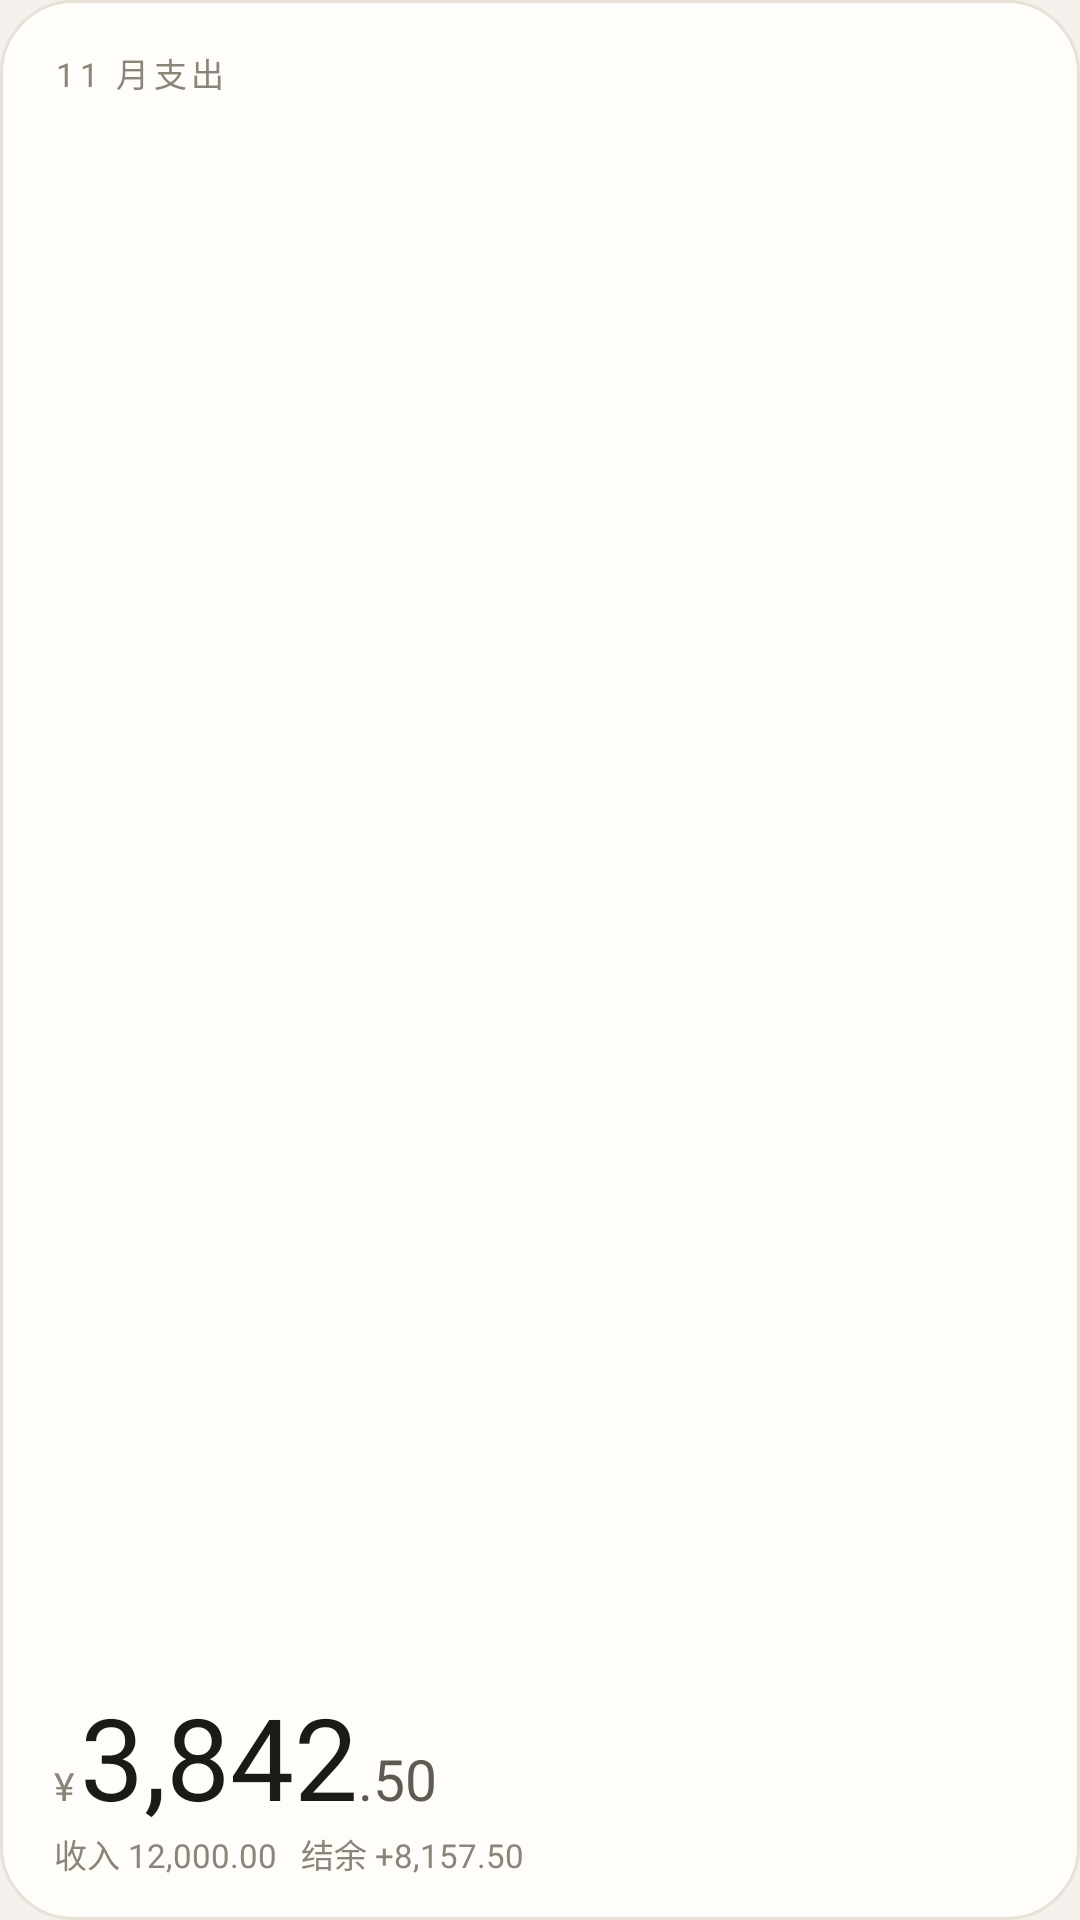

Layout XML and referenced resources for this Android screen:
<!-- AndroidManifest.xml: application theme Theme.Stockpot -->
<!-- res/layout/widget_month_preview.xml -->
<?xml version="1.0" encoding="utf-8"?>
<LinearLayout xmlns:android="http://schemas.android.com/apk/res/android"
    android:layout_width="match_parent"
    android:layout_height="match_parent"
    android:background="@drawable/widget_preview_bg"
    android:orientation="vertical"
    android:paddingStart="18dp"
    android:paddingTop="16dp"
    android:paddingEnd="18dp"
    android:paddingBottom="14dp">

    <TextView
        android:layout_width="wrap_content"
        android:layout_height="wrap_content"
        android:letterSpacing="0.14"
        android:text="11 月支出"
        android:textColor="#8B8478"
        android:textSize="11sp" />

    <LinearLayout
        android:layout_width="match_parent"
        android:layout_height="0dp"
        android:layout_weight="1"
        android:baselineAligned="true"
        android:gravity="bottom"
        android:orientation="horizontal">

        <TextView
            android:layout_width="wrap_content"
            android:layout_height="wrap_content"
            android:paddingEnd="2dp"
            android:paddingBottom="4dp"
            android:text="¥"
            android:textColor="#8B8478"
            android:textSize="13sp" />

        <TextView
            android:layout_width="wrap_content"
            android:layout_height="wrap_content"
            android:fontFamily="@font/barlow_bold"
            android:includeFontPadding="false"
            android:text="3,842"
            android:textColor="#1C1A17"
            android:textSize="38sp" />

        <TextView
            android:layout_width="wrap_content"
            android:layout_height="wrap_content"
            android:fontFamily="@font/barlow_semibold"
            android:includeFontPadding="false"
            android:paddingBottom="3dp"
            android:text=".50"
            android:textColor="#5F5A52"
            android:textSize="19sp" />
    </LinearLayout>

    <TextView
        android:layout_width="wrap_content"
        android:layout_height="wrap_content"
        android:text="收入 12,000.00   结余 +8,157.50"
        android:textColor="#8B8478"
        android:textSize="11sp" />
</LinearLayout>
<!-- resources referenced by this layout -->
<resources>
  <!-- drawable widget_preview_bg (drawable) -->
  <?xml version="1.0" encoding="utf-8"?>
  <shape xmlns:android="http://schemas.android.com/apk/res/android"
      android:shape="rectangle">
      <solid android:color="#FFFDF9" />
      <corners android:radius="24dp" />
      <stroke
          android:width="1dp"
          android:color="#E7E1D7" />
  </shape>
  <style name="Theme.Stockpot" parent="android:Theme.Material.Light.NoActionBar">
          <item name="android:windowBackground">@color/canvas</item>
          <item name="android:statusBarColor">@android:color/transparent</item>
          <item name="android:navigationBarColor">@android:color/transparent</item>
          <item name="android:windowLightStatusBar">true</item>
          <item name="android:windowLightNavigationBar">true</item>
          <item name="android:windowNoTitle">true</item>
      </style>
  <color name="canvas">#F4F1EC</color>
</resources>
